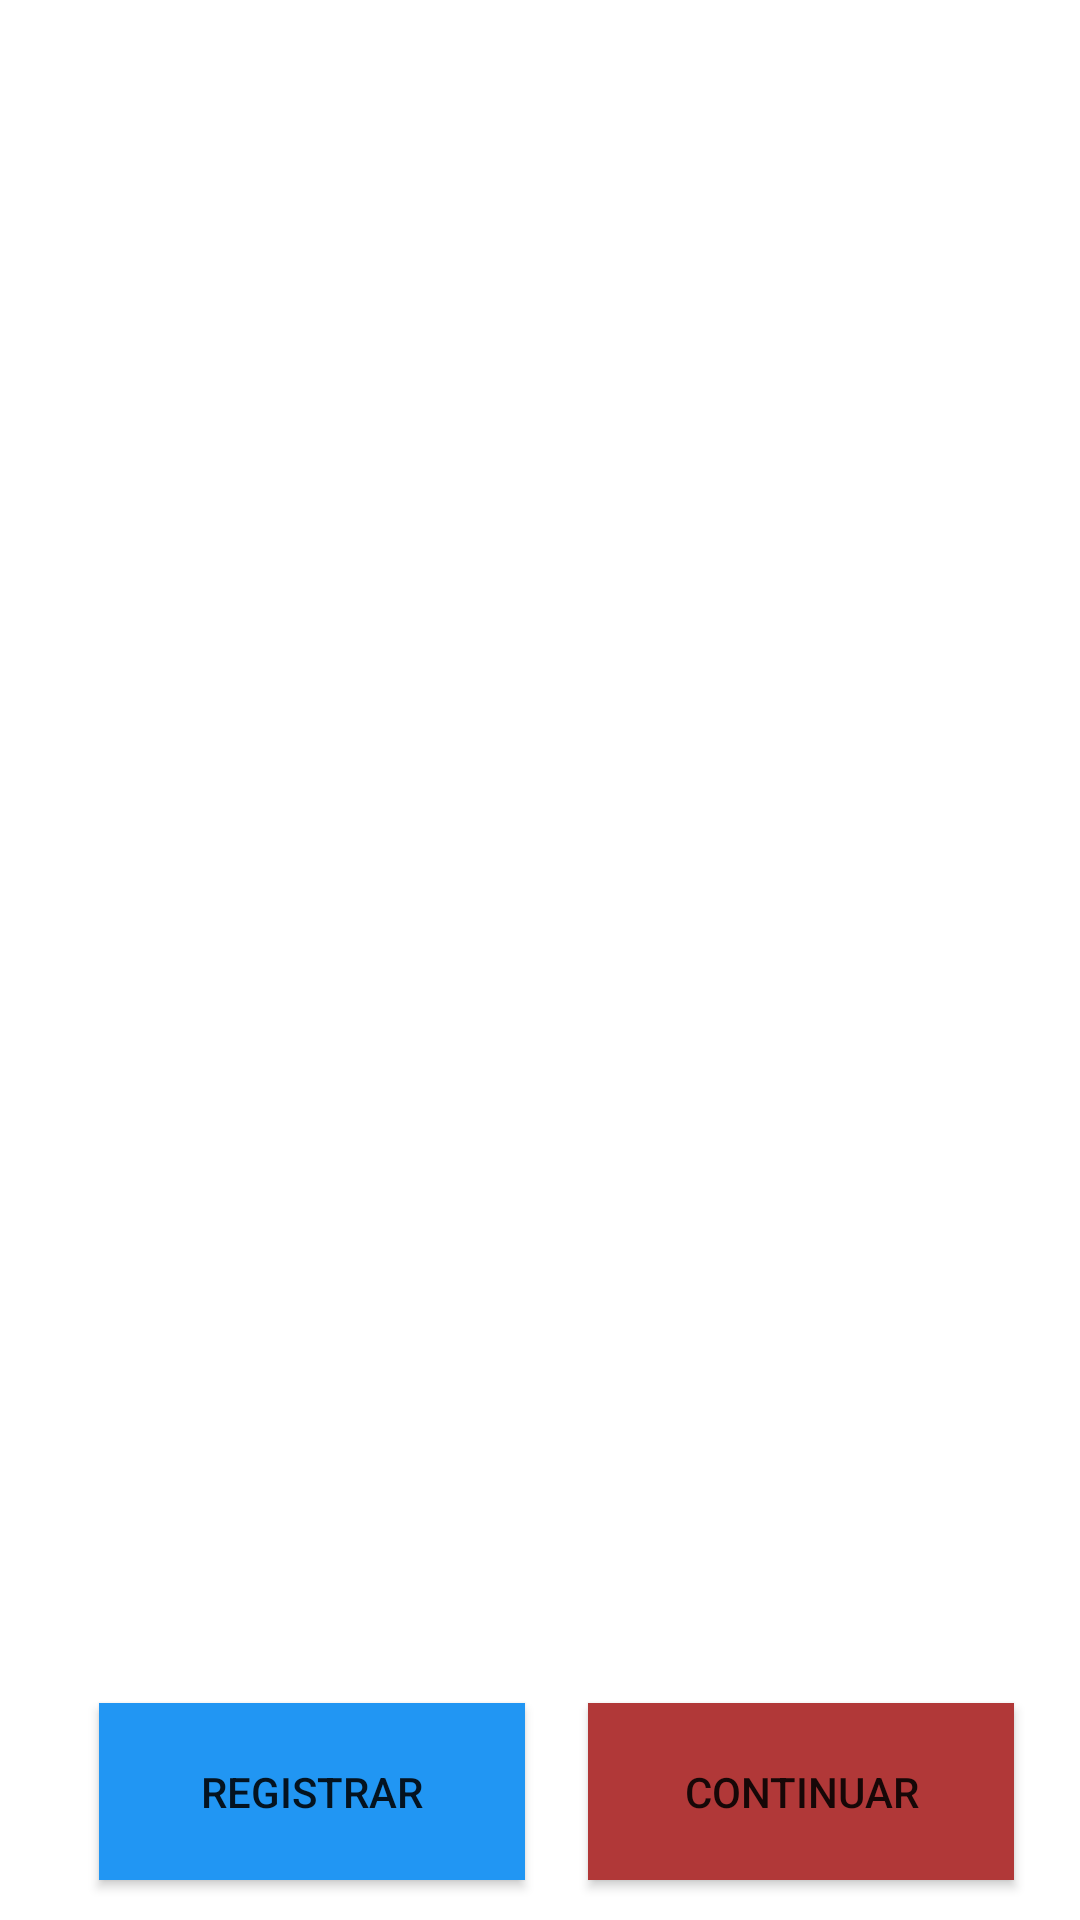

Android layout source for this screen:
<!-- AndroidManifest.xml: application theme Theme.RioHistory -->
<!-- res/layout/activity_main.xml -->
<?xml version="1.0" encoding="utf-8"?>
<androidx.constraintlayout.widget.ConstraintLayout xmlns:android="http://schemas.android.com/apk/res/android"
    xmlns:app="http://schemas.android.com/apk/res-auto"
    xmlns:tools="http://schemas.android.com/tools"
    android:layout_width="match_parent"
    android:layout_height="match_parent"
    tools:context=".MainActivity">

    <LinearLayout
        android:id="@+id/linearLayout"
        android:layout_width="407dp"
        android:layout_height="555dp"
        android:orientation="vertical"
        app:layout_constraintBottom_toBottomOf="parent"
        app:layout_constraintEnd_toEndOf="parent"
        app:layout_constraintHorizontal_bias="0.0"
        app:layout_constraintStart_toStartOf="parent"
        app:layout_constraintTop_toTopOf="parent"
        app:layout_constraintVertical_bias="0.0" />

    <Button
        android:id="@+id/button"
        android:layout_width="142dp"
        android:layout_height="59dp"
        android:background="#03A9F4"
        android:backgroundTint="#2196F3"
        android:text="Registrar"
        app:layout_constraintBottom_toBottomOf="parent"
        app:layout_constraintEnd_toEndOf="parent"
        app:layout_constraintHorizontal_bias="0.152"
        app:layout_constraintStart_toStartOf="parent"
        app:layout_constraintTop_toBottomOf="@+id/linearLayout"
        app:layout_constraintVertical_bias="0.483" />

    <Button
        android:id="@+id/button2"
        android:layout_width="142dp"
        android:layout_height="59dp"
        android:background="#751D1D"
        android:backgroundTint="#B13838"
        android:text="Continuar"
        app:layout_constraintBottom_toBottomOf="parent"
        app:layout_constraintEnd_toEndOf="parent"
        app:layout_constraintHorizontal_bias="0.899"
        app:layout_constraintStart_toStartOf="parent"
        app:layout_constraintTop_toBottomOf="@+id/linearLayout"
        app:layout_constraintVertical_bias="0.483" />
</androidx.constraintlayout.widget.ConstraintLayout>
<!-- resources referenced by this layout -->
<resources>
  <style name="Theme.RioHistory" parent="Theme.MaterialComponents.DayNight.DarkActionBar">
          
          <item name="colorPrimary">@color/purple_500</item>
          <item name="colorPrimaryVariant">@color/purple_700</item>
          <item name="colorOnPrimary">@color/white</item>
          
          <item name="colorSecondary">@color/teal_200</item>
          <item name="colorSecondaryVariant">@color/teal_700</item>
          <item name="colorOnSecondary">@color/black</item>
          
          <item name="android:statusBarColor" tools:targetApi="l">?attr/colorPrimaryVariant</item>
          
      </style>
  <color name="purple_500">#043359</color>
  <color name="purple_700">#E200083C</color>
  <color name="white">#FFFFFFFF</color>
  <color name="teal_200">#FF03DAC5</color>
  <color name="teal_700">#FF018786</color>
  <color name="black">#FF000000</color>
</resources>
